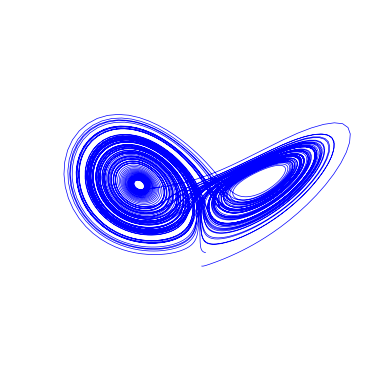

Python code for this plot:
#Importing the required libraries
import numpy as np
from scipy.integrate import solve_ivp
import matplotlib.pyplot as plt
from mpl_toolkits.mplot3d import Axes3D
from matplotlib.animation import FuncAnimation

# Sigma controls the speed of fluid motion
# Rho determines how chaotic the system becomes
# Beta influences how the system dissipates energy

# 
def lorenz(t, state, sigma=10, beta=8/3, rho=28):
    x, y, z = state
    dx = sigma * (y - x)
    dy = x * (rho - z) - y
    dz = x * y - beta * z
    return [dx, dy, dz] 

t_max = 100
t = np.linspace(0, t_max, 10000)
initial_state = [0.01, 1.0, -1.05]
sol = solve_ivp(lorenz, [0, t_max], initial_state, t_eval=t)

fig = plt.figure()
ax = fig.add_subplot(111, projection='3d')

# Extract the first element from the list returned by ax.plot
line, = ax.plot(sol.y[0], sol.y[1], sol.y[2], color='b', lw=0.5)

ax.set_axis_off()

def init():
    ax.set_xlim(-20, 20)
    ax.set_ylim(-30, 30)
    ax.set_zlim(0, 50)
    return line,

def update(frame):
    line.set_data(sol.y[0, :frame], sol.y[1, :frame])
    line.set_3d_properties(sol.y[2, :frame])
    
    # Calculate color based on frame
    color = plt.cm.viridis(frame / len(t))
    line.set_color(color)
    
    return line,

ani = FuncAnimation(fig, update, frames=range(0, len(t), 10), init_func=init, blit=True, interval=10)
plt.show()
